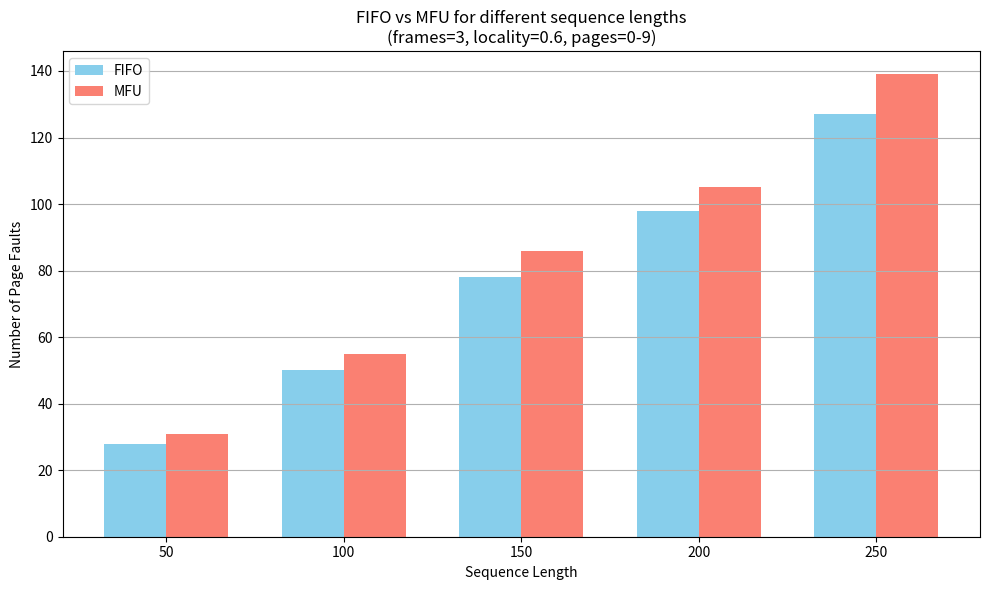
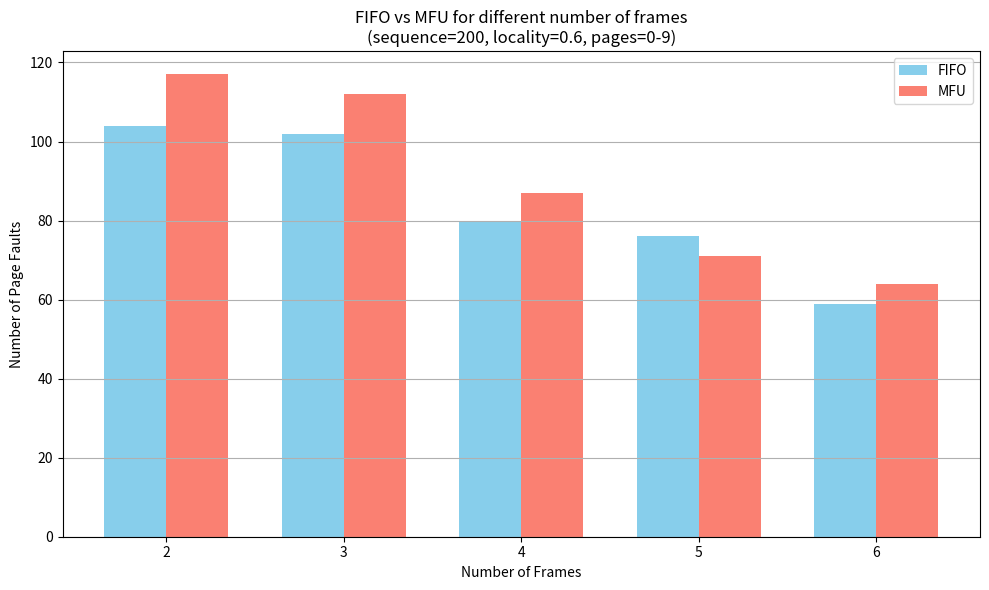
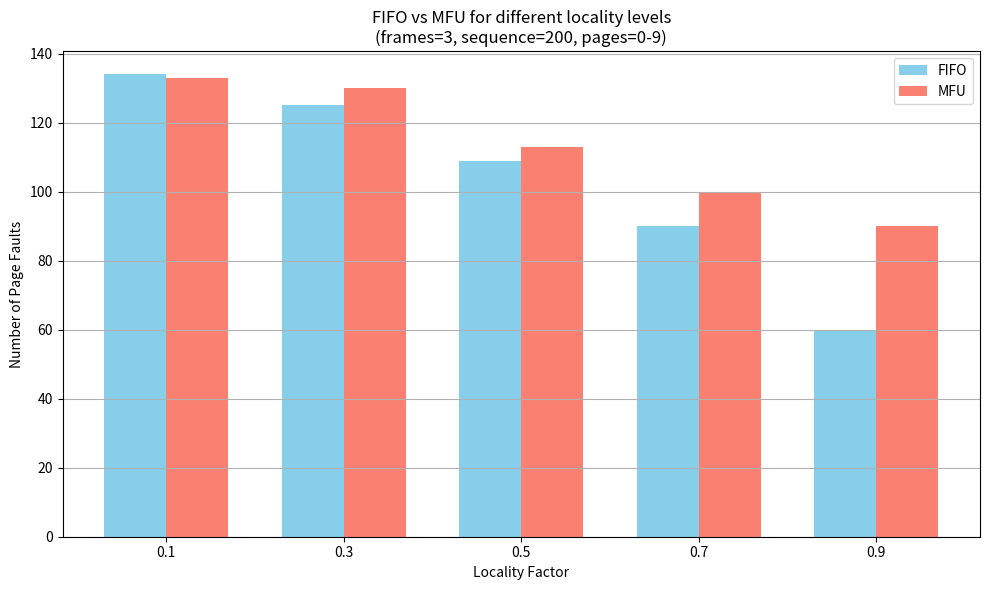

Generate these figures, in order, with matplotlib:
import random
from collections import defaultdict, deque

import matplotlib.pyplot as plt
import numpy as np


class PageReplacementSimulator:
    def __init__(self, num_frames):
        self.num_frames = num_frames
        self.page_faults = 0
        self.page_hits = 0

    def access_page(self, page):
        raise NotImplementedError


class FIFO(PageReplacementSimulator):
    def __init__(self, num_frames):
        super().__init__(num_frames)
        self.queue = deque()
        self.memory = set()

    def access_page(self, page):
        if page in self.memory:
            self.page_hits += 1
        else:
            self.page_faults += 1
            if len(self.memory) >= self.num_frames:
                removed = self.queue.popleft()
                self.memory.remove(removed)
            self.queue.append(page)
            self.memory.add(page)


class MFU(PageReplacementSimulator):
    def __init__(self, num_frames):
        super().__init__(num_frames)
        self.memory = set()
        self.usage_count = defaultdict(int)

    def access_page(self, page):
        self.usage_count[page] += 1
        if page in self.memory:
            self.page_hits += 1
        else:
            self.page_faults += 1
            if len(self.memory) >= self.num_frames:
                most_used = max(self.memory, key=lambda p: self.usage_count[p])
                self.memory.remove(most_used)
            self.memory.add(page)


def generate_page_sequence(length, page_range=10, locality_factor=0.5):
    sequence = []
    current_page = random.randint(0, page_range - 1)
    for _ in range(length):
        if random.random() < locality_factor:
            delta = random.choice([-1, 0, 1])
            current_page = max(0, min(page_range - 1, current_page + delta))
        else:
            current_page = random.randint(0, page_range - 1)
        sequence.append(current_page)
    return sequence


def run_experiment(vary_values, fixed_param, param_type, repetitions=5, page_range=10):
    fifo_results = []
    mfu_results = []

    for value in vary_values:
        fifo_total = 0
        mfu_total = 0

        for _ in range(repetitions):
            if param_type == "length":
                sequence = generate_page_sequence(value, page_range, fixed_param)
                num_frames = 3
            elif param_type == "frames":
                sequence = generate_page_sequence(200, page_range, fixed_param)
                num_frames = value
            elif param_type == "locality":
                sequence = generate_page_sequence(200, page_range, value)
                num_frames = 3

            fifo = FIFO(num_frames)
            mfu = MFU(num_frames)

            for page in sequence:
                fifo.access_page(page)
                mfu.access_page(page)

            fifo_total += fifo.page_faults
            mfu_total += mfu.page_faults

        fifo_results.append(int(fifo_total / repetitions))
        mfu_results.append(int(mfu_total / repetitions))

    return vary_values, fifo_results, mfu_results


def plot_results(x_vals, fifo_vals, mfu_vals, xlabel, title):
    x = np.arange(len(x_vals))
    width = 0.35

    fig, ax = plt.subplots(figsize=(10, 6))
    ax.bar(x - width / 2, fifo_vals, width, label="FIFO", color="skyblue")
    ax.bar(x + width / 2, mfu_vals, width, label="MFU", color="salmon")

    ax.set_ylabel("Number of Page Faults")
    ax.set_xlabel(xlabel)
    ax.set_title(title)
    ax.set_xticks(x)
    ax.set_xticklabels([str(v) for v in x_vals])
    ax.legend()
    plt.grid(axis="y")
    plt.tight_layout()
    plt.show()


def print_table(title, column_name, x_vals, fifo_vals, mfu_vals):
    print(f"\n{title}")
    print(f"{column_name:<20} {'FIFO - faults':<15} {'MFU - faults':<15}")
    for i in range(len(x_vals)):
        print(
            f"{str(x_vals[i]):<20} {str(fifo_vals[i]):<15} {str(mfu_vals[i]):<15}"
        )


def main():
    lengths = [50, 100, 150, 200, 250]
    x1, fifo1, mfu1 = run_experiment(lengths, fixed_param=0.6, param_type="length")
    plot_results(
        x1,
        fifo1,
        mfu1,
        "Sequence Length",
        "FIFO vs MFU for different sequence lengths\n(frames=3, locality=0.6, pages=0-9)",
    )
    print_table(
        "FIFO vs MFU for different sequence lengths",
        "Sequence Length",
        x1,
        fifo1,
        mfu1,
    )

    frames = [2, 3, 4, 5, 6]
    x2, fifo2, mfu2 = run_experiment(frames, fixed_param=0.6, param_type="frames")
    plot_results(
        x2,
        fifo2,
        mfu2,
        "Number of Frames",
        "FIFO vs MFU for different number of frames\n(sequence=200, locality=0.6, pages=0-9)",
    )
    print_table(
        "Comparison for different number of frames",
        "Number of Frames",
        x2,
        fifo2,
        mfu2,
    )

    localities = [0.1, 0.3, 0.5, 0.7, 0.9]
    x3, fifo3, mfu3 = run_experiment(localities, fixed_param=3, param_type="locality")
    plot_results(
        x3,
        fifo3,
        mfu3,
        "Locality Factor",
        "FIFO vs MFU for different locality levels\n(frames=3, sequence=200, pages=0-9)",
    )
    print_table(
        "Comparison for different locality levels",
        "Locality Factor",
        x3,
        fifo3,
        mfu3,
    )


if __name__ == "__main__":
    main()
